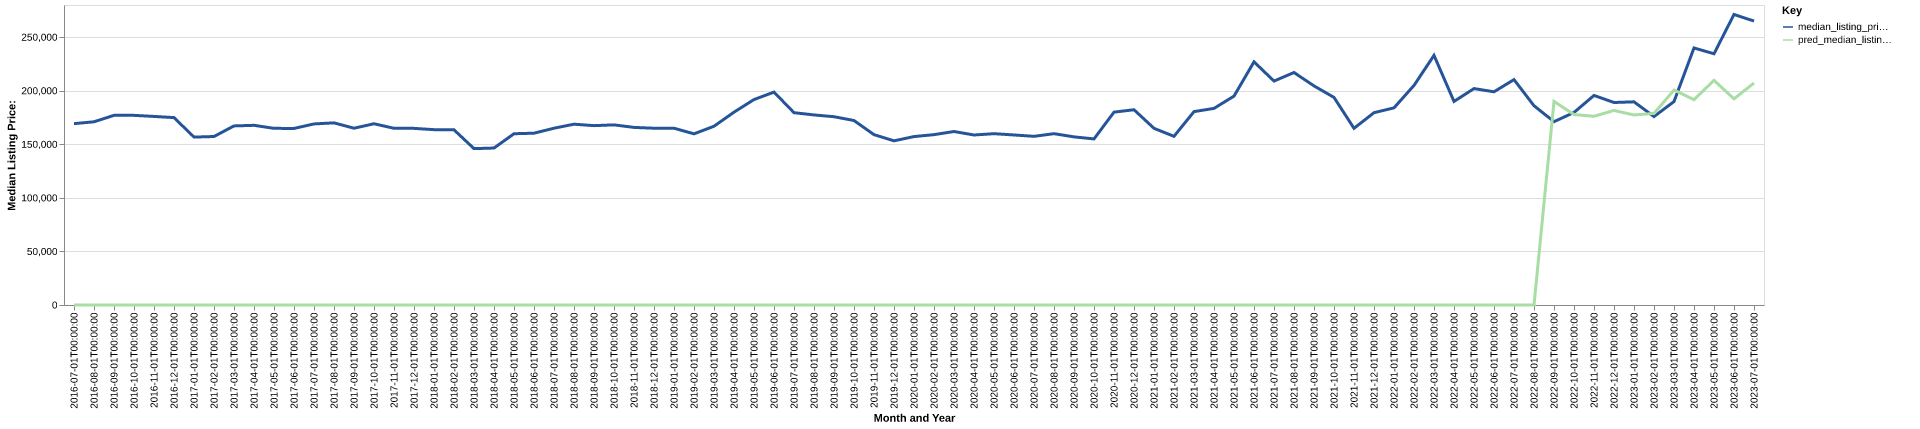

The data file committed next to this chart (first rows):
date, time_idx, median_listing_price, thirty_year_interest_rate_five, month, county_name, active_listing_count, median_days_on_market, pred_median_listing_price, month_year
2016-07-01, 0, 169250, 3.72, 7, preston, wv, 164.0, 85.0, 0, Jul-2016
2016-08-01, 1, 171000, 3.73, 8, preston, wv, 165.0, 89.0, 0, Aug-2016
2016-09-01, 2, 177000, 3.66, 9, preston, wv, 158.0, 98.0, 0, Sep-2016
2016-10-01, 3, 177000, 3.64, 10, preston, wv, 154.0, 105.0, 0, Oct-2016
2016-11-01, 4, 176000, 3.66, 11, preston, wv, 134.0, 108.0, 0, Nov-2016
2016-12-01, 5, 174900, 3.48, 12, preston, wv, 121.0, 102.0, 0, Dec-2016
2017-01-01, 6, 156725, 3.45, 1, preston, wv, 107.0, 104.0, 0, Jan-2017
2017-02-01, 7, 157250, 3.5, 2, preston, wv, 117.0, 119.0, 0, Feb-2017
2017-03-01, 8, 167150, 3.52, 3, preston, wv, 123.0, 117.0, 0, Mar-2017
2017-04-01, 9, 167700, 4.03, 4, preston, wv, 128.0, 86.0, 0, Apr-2017
2017-05-01, 10, 164875, 4.32, 5, preston, wv, 146.0, 76.0, 0, May-2017
2017-06-01, 11, 164800, 4.2, 6, preston, wv, 156.0, 65.0, 0, Jun-2017
2017-07-01, 12, 169000, 4.19, 7, preston, wv, 163.0, 69.0, 0, Jul-2017
2017-08-01, 13, 170000, 4.3, 8, preston, wv, 167.0, 82.0, 0, Aug-2017
2017-09-01, 14, 165000, 4.1, 9, preston, wv, 160.0, 94.0, 0, Sep-2017
2017-10-01, 15, 169175, 4.05, 10, preston, wv, 153.0, 104.0, 0, Oct-2017
2017-11-01, 16, 164925, 3.94, 11, preston, wv, 141.0, 118.0, 0, Nov-2017
2017-12-01, 17, 164850, 4.03, 12, preston, wv, 120.0, 135.0, 0, Dec-2017
2018-01-01, 18, 163650, 3.93, 1, preston, wv, 109.0, 126.0, 0, Jan-2018
2018-02-01, 19, 163500, 3.83, 2, preston, wv, 94.0, 129.0, 0, Feb-2018
2018-03-01, 20, 145950, 3.94, 3, preston, wv, 92.0, 137.0, 0, Mar-2018
2018-04-01, 21, 146500, 3.95, 4, preston, wv, 94.0, 96.0, 0, Apr-2018
2018-05-01, 22, 159850, 3.99, 5, preston, wv, 101.0, 81.0, 0, May-2018
2018-06-01, 23, 160350, 4.15, 6, preston, wv, 119.0, 65.0, 0, Jun-2018
2018-07-01, 24, 165000, 4.4, 7, preston, wv, 133.0, 60.0, 0, Jul-2018
2018-08-01, 25, 168750, 4.46, 8, preston, wv, 129.0, 76.0, 0, Aug-2018
2018-09-01, 26, 167400, 4.58, 9, preston, wv, 125.0, 90.0, 0, Sep-2018
2018-10-01, 27, 168125, 4.66, 10, preston, wv, 110.0, 98.0, 0, Oct-2018
2018-11-01, 28, 165750, 4.62, 11, preston, wv, 104.0, 98.0, 0, Nov-2018
2018-12-01, 29, 165000, 4.54, 12, preston, wv, 99.0, 114.0, 0, Dec-2018
2019-01-01, 30, 165000, 4.6, 1, preston, wv, 86.0, 118.0, 0, Jan-2019
2019-02-01, 31, 159750, 4.72, 2, preston, wv, 79.0, 135.0, 0, Feb-2019
2019-03-01, 32, 166836, 4.9, 3, preston, wv, 70.0, 110.0, 0, Mar-2019
2019-04-01, 33, 179975, 4.94, 4, preston, wv, 71.0, 67.0, 0, Apr-2019
2019-05-01, 34, 191750, 4.75, 5, preston, wv, 81.0, 45.0, 0, May-2019
2019-06-01, 35, 198700, 4.51, 6, preston, wv, 91.0, 58.0, 0, Jun-2019
2019-07-01, 36, 179500, 4.41, 7, preston, wv, 99.0, 67.0, 0, Jul-2019
2019-08-01, 37, 177395, 4.41, 8, preston, wv, 102.0, 81.0, 0, Aug-2019
2019-09-01, 38, 175739, 4.2, 9, preston, wv, 107.0, 93.0, 0, Sep-2019
2019-10-01, 39, 172175, 4.14, 10, preston, wv, 109.0, 104.0, 0, Oct-2019
2019-11-01, 40, 159000, 3.84, 11, preston, wv, 113.0, 100.0, 0, Nov-2019
2019-12-01, 41, 153225, 3.81, 12, preston, wv, 111.0, 117.0, 0, Dec-2019
2020-01-01, 42, 157200, 3.75, 1, preston, wv, 96.0, 139.0, 0, Jan-2020
2020-02-01, 43, 159000, 3.73, 2, preston, wv, 89.0, 152.0, 0, Feb-2020
2020-03-01, 44, 161925, 3.78, 3, preston, wv, 85.0, 142.0, 0, Mar-2020
2020-04-01, 45, 158675, 3.75, 4, preston, wv, 83.0, 127.0, 0, Apr-2020
2020-05-01, 46, 159900, 3.74, 5, preston, wv, 80.0, 99.0, 0, May-2020
2020-06-01, 47, 158700, 3.72, 6, preston, wv, 73.0, 78.0, 0, Jun-2020
2020-07-01, 48, 157425, 3.49, 7, preston, wv, 59.0, 71.0, 0, Jul-2020
2020-08-01, 49, 159900, 3.65, 8, preston, wv, 49.0, 61.0, 0, Aug-2020
2020-09-01, 50, 156925, 3.33, 9, preston, wv, 51.0, 62.0, 0, Sep-2020
2020-10-01, 51, 155000, 3.28, 10, preston, wv, 53.0, 76.0, 0, Oct-2020
2020-11-01, 52, 180000, 3.21, 11, preston, wv, 50.0, 77.0, 0, Nov-2020
2020-12-01, 53, 182250, 3.07, 12, preston, wv, 34.0, 100.0, 0, Dec-2020
2021-01-01, 54, 164900, 2.99, 1, preston, wv, 29.0, 83.0, 0, Jan-2021
2021-02-01, 55, 157425, 2.93, 2, preston, wv, 31.0, 91.0, 0, Feb-2021
2021-03-01, 56, 180500, 2.88, 3, preston, wv, 22.0, 92.0, 0, Mar-2021
2021-04-01, 57, 183500, 2.84, 4, preston, wv, 21.0, 66.0, 0, Apr-2021
2021-05-01, 58, 194950, 2.71, 5, preston, wv, 23.0, 57.0, 0, May-2021
2021-06-01, 59, 226950, 2.79, 6, preston, wv, 22.0, 44.0, 0, Jun-2021
... 25 more rows
